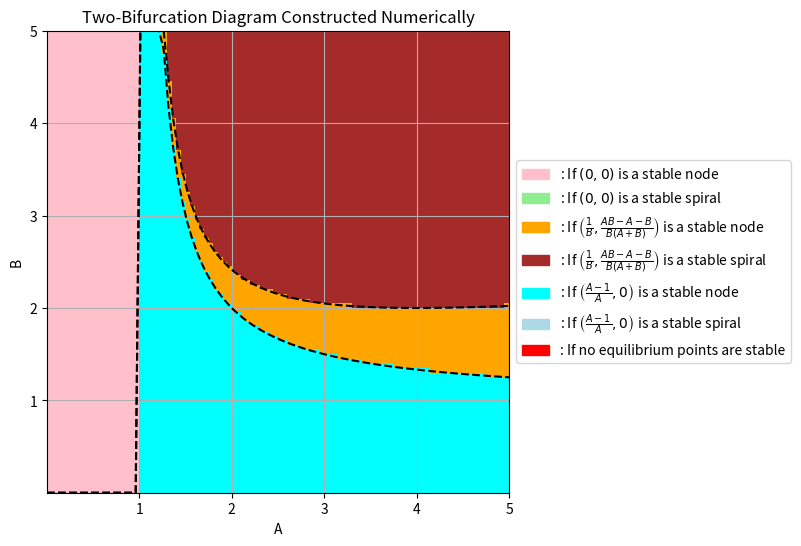

Source code (Python):
import numpy as np
import matplotlib.pyplot as plt
import matplotlib.patches as mpatches
from matplotlib.colors import ListedColormap

# System of ODEs
def system(y, z, A, B):
    dydt = A*(1 - y - z)*y - y - B*y*z # = f(x,y)
    dzdt = B*y*z - z # = g(x,y)
    return np.array([dydt, dzdt])

# Constructing the Jacobian matrix, solved by hand previously
def jacobian(y, z, A, B):
    df_dy = A*(1 - 2*y - z) - 1 - B*z
    df_dz = -A*y - B*y
    dg_dy = B*z
    dg_dz = B*y - 1
    return np.array([[df_dy, df_dz], [dg_dy, dg_dz]])

# setting up the equilibrium points
def equilibria(A, B):
    p1 = (0, 0) #(0, 0)
    p2 = (1/B, (A*B - A - B)/(B*(A + B)))
    p3 = ((A - 1)/A, 0)
    return p1, p2, p3

#A & B values and steps
A_vals = np.linspace(0.001, 5, 100)
B_vals = np.linspace(0.001, 5, 100)
stability_map = np.zeros((len(A_vals), len(B_vals)))

#Iterate over "all" parameter combinations
for i, A in enumerate(A_vals):
    for j, B in enumerate(B_vals):
        p1, p2, p3 = equilibria(A, B)

        # Checking stability of the three equilibirum values
        stability = 0 # initially set to be unstable

        # Stability testing at (0, 0)
        y_eq, z_eq = p1
        Jacobian1 = jacobian(y_eq, z_eq, A, B)
        eigenvalues1 = np.linalg.eigvals(Jacobian1)
        Re_parts1 = np.real(eigenvalues1)
        Im_parts1 = np.imag(eigenvalues1)

        if np.all(Re_parts1 < 0) and np.isreal(eigenvalues1).all(): # no imaginary parts with all negative real parts
            stability = 1 # Stable node
        elif np.all(Re_parts1 < 0) and np.any(Im_parts1 != 0): # exist imaginary parts with all negative real parts
            stability = 2 # Stable spiral

        # Stability testing at ((A-1)/A, 0)
        y_eq, z_eq = p3
        Jacobian2 = jacobian(y_eq, z_eq, A, B)
        eigenvalues2 = np.linalg.eigvals(Jacobian2)
        Re_parts2 = np.real(eigenvalues2)
        Im_parts2 = np.imag(eigenvalues2)

        if np.all(Re_parts2 < 0) and np.isreal(eigenvalues2).all():
            stability = 3 # Stable node
        elif np.all(Re_parts2 < 0) and np.any(Im_parts2 != 0):
            stability = 4 # Stable spiral

        # Stability testing at (1/B, (AB-A-B)/(B(A+B)))
        y_eq, z_eq = p2
        Jacobian3 = jacobian(y_eq, z_eq, A, B)
        eigenvalues3 = np.linalg.eigvals(Jacobian3)
        Re_parts3 = np.real(eigenvalues3)
        Im_parts3 = np.imag(eigenvalues3)

        if np.all(Re_parts3 < 0) and np.isreal(eigenvalues3).all():
            stability = 5 # Stable node
        elif np.all(Re_parts3 < 0) and np.any(Im_parts3 != 0):
            stability = 6 # Stable spiral

        # Stability map updated based on stability of equilibrium
        stability_map[i, j] = stability

#Colourmap
color_map = ListedColormap(['red', 'pink', 'lightgreen', 'cyan', 'lightblue', 'orange', 'brown'])

#Plotting the stability map
plt.figure(figsize=(8, 6))
plt.imshow(stability_map.T, extent=[A_vals[0], A_vals[-1], B_vals[0], B_vals[-1]],
           origin='lower', cmap=color_map, interpolation='nearest', vmin=0, vmax=6)

A_line = np.linspace(0.001, 5, 100)
B_line1 = A_line / (2 * (np.sqrt(A_line) - 1)) # B = A / (2(sqrt(A) - 1))
B_line2 = A_line / (A_line - 1) # B = A / (A - 1)
B_line1 = np.clip(B_line1, 0.001, 5)
B_line2 = np.clip(B_line2, 0.001, 5)
plt.plot(A_line, B_line1, 'k--', label=r'$B = \frac{A}{2(\sqrt{A} - 1)}$')
plt.plot(A_line, B_line2, 'k--', label=r'$B = \frac{A}{A - 1}$')

#legend
red_patch = mpatches.Patch(color='red',
                             label=r": If no equilibrium points are stable")
lightgreen_patch = mpatches.Patch(color='lightgreen',
                                  label=r": If $(0,0)$ is a stable spiral")
orange_patch = mpatches.Patch(color='orange',
                              label=r": If $\left(\frac{1}{B}, "r"\frac{AB - A - B}{B(A + B)}\right)$ is a stable node")
brown_patch = mpatches.Patch(color='brown',
                              label=r": If $\left(\frac{1}{B},"r"\frac{AB - A - B}{B(A + B)}\right)$ is a stable spiral")
cyan_patch = mpatches.Patch(color='cyan',
                            label=r": If $\left(\frac{A - 1}{A},"r"0\right)$ is a stable node")
lightblue_patch = mpatches.Patch(color='lightblue',
                                 label=r": If $\left(\frac{A - 1}{A}, 0\right)$ is a stable spiral")
pink_patch = mpatches.Patch(color='pink',
                           label=": If $(0,0)$ is a stable node")
plt.legend(handles=[pink_patch, lightgreen_patch, orange_patch, brown_patch, cyan_patch, lightblue_patch, red_patch],
           loc='center left', bbox_to_anchor=(1, 0.5))
plt.xlabel("A")
plt.ylabel("B")
plt.title("Two-Bifurcation Diagram Constructed Numerically")
plt.grid(True)

plt.show()
